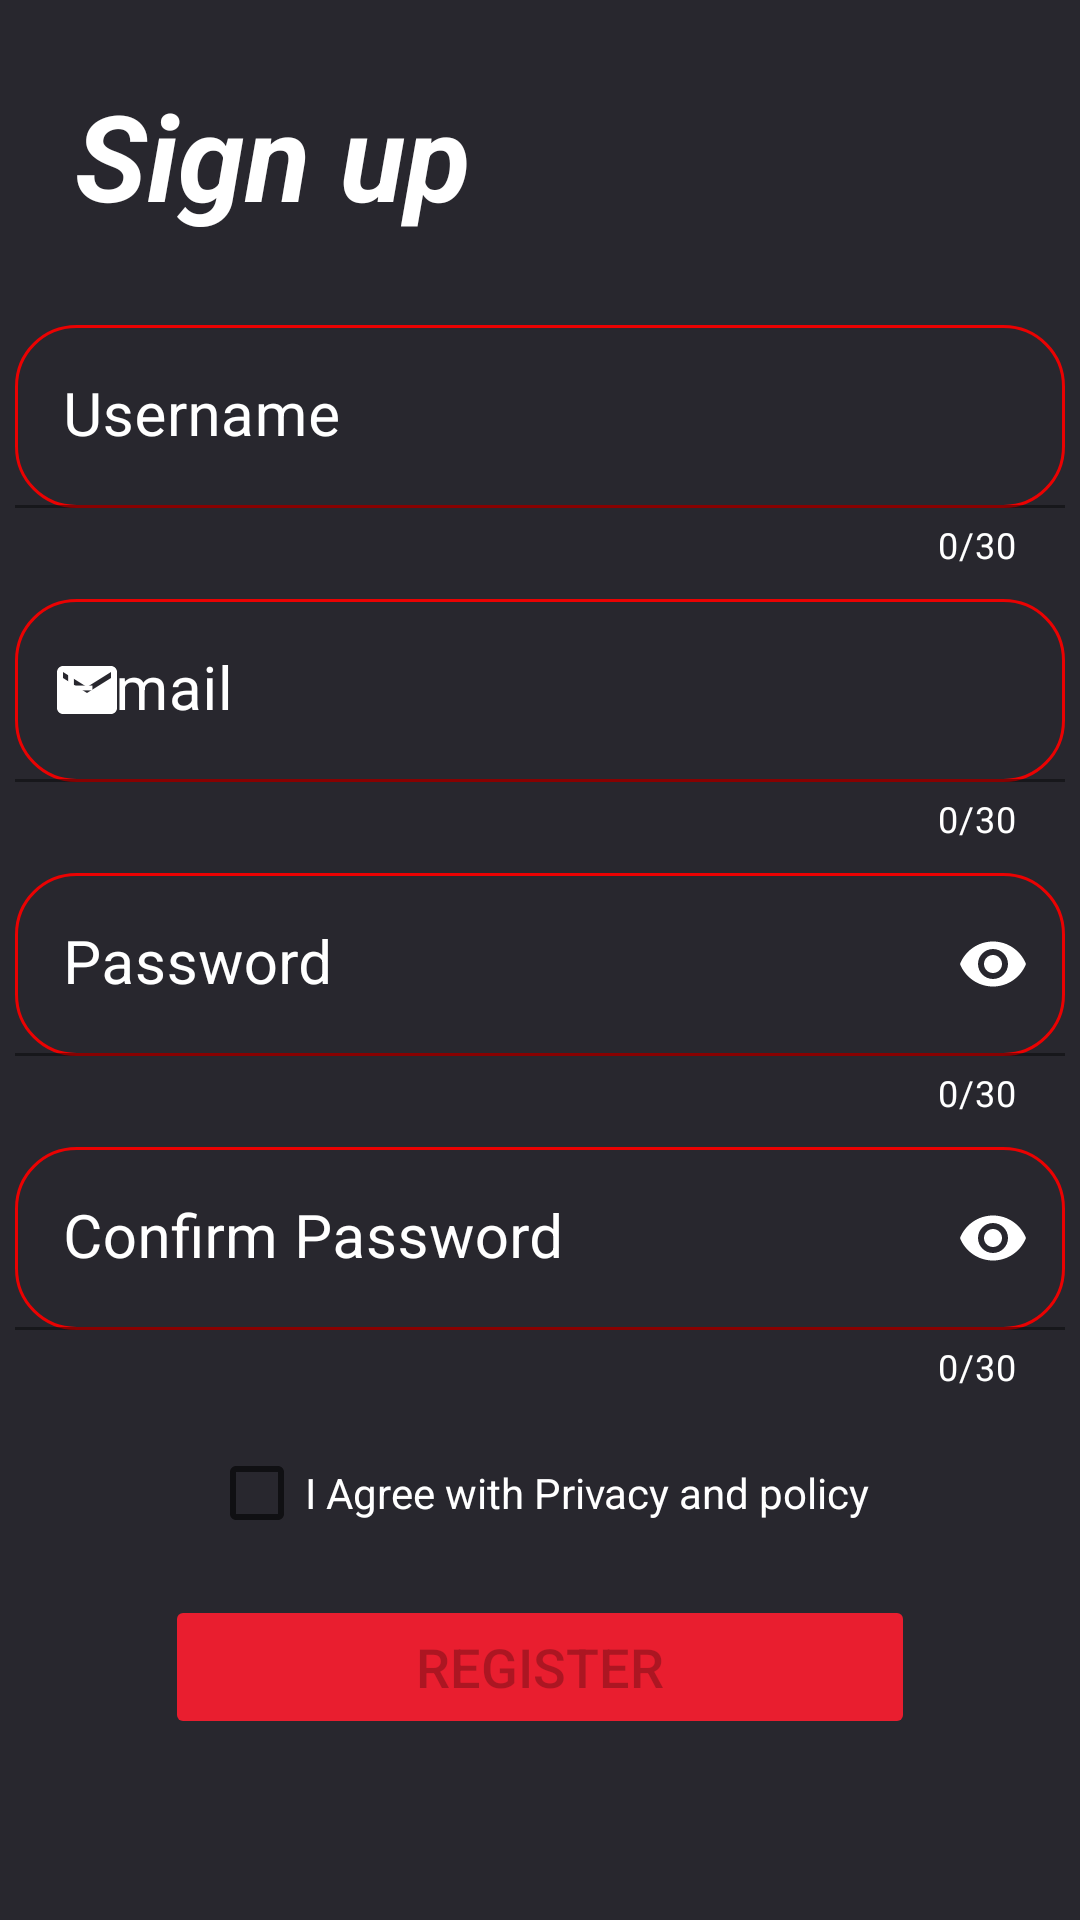

Android layout source for this screen:
<!-- AndroidManifest.xml: application theme Theme.COfC -->
<!-- res/layout/sign_up.xml -->
<?xml version="1.0" encoding="utf-8"?>
<layout xmlns:android="http://schemas.android.com/apk/res/android"
    xmlns:app="http://schemas.android.com/apk/res-auto"
    xmlns:tools="http://schemas.android.com/tools">

    <data>

    </data>

    <LinearLayout
        android:layout_width="match_parent"
        android:layout_height="match_parent"
        android:background="#28272E"
        android:orientation="vertical"
        tools:context=".ui.activity.SignUp">

        <TextView
            android:layout_width="wrap_content"
            android:layout_height="wrap_content"
            android:text="@string/sign_up"
            android:textColor="#FFFFFF"
            android:textSize="40sp"
            android:textStyle="bold|italic"
            android:layout_margin="25sp"
            android:autoSizeTextType="uniform"
            android:autoSizeMaxTextSize="50sp"
            android:autoSizeMinTextSize="30sp" />

        <com.google.android.material.textfield.TextInputLayout
            android:id="@+id/su_tiL_username"
            android:layout_width="match_parent"
            android:layout_height="wrap_content"
            android:layout_margin="5sp"
            android:hint="@string/username"
            android:textColorHint="@color/white"
            app:counterEnabled="true"
            app:counterMaxLength="30"
            app:counterTextColor="@color/white"
            app:startIconDrawable="@drawable/person"
            app:startIconTint="@color/white"
            >

            <com.google.android.material.textfield.TextInputEditText
                android:id="@+id/su_et_username"
                android:layout_width="match_parent"
                android:layout_height="wrap_content"
                android:background="@drawable/change_colour"
                android:inputType="textPersonName"
                android:textColor="@color/white"
                android:maxLength="30"
                android:textSize="20sp" />
        </com.google.android.material.textfield.TextInputLayout>

        <com.google.android.material.textfield.TextInputLayout
            android:id="@+id/su_tiL_email"
            android:layout_width="match_parent"
            android:layout_height="wrap_content"
            android:layout_margin="5sp"
            android:hint="@string/email"
            android:textColorHint="@color/white"
            app:counterEnabled="true"
            app:counterMaxLength="30"
            app:counterTextColor="@color/white"
            app:startIconDrawable="@drawable/ic_email"
            app:startIconTint="@color/white"
            >

            <com.google.android.material.textfield.TextInputEditText
                android:id="@+id/su_et_email"
                android:layout_width="match_parent"
                android:layout_height="wrap_content"
                android:background="@drawable/change_colour"
                android:inputType="textEmailAddress"
                android:textColor="@color/white"
                android:maxLength="30"
                android:textSize="20sp" />
        </com.google.android.material.textfield.TextInputLayout>

        <com.google.android.material.textfield.TextInputLayout
            android:id="@+id/su_tiL_password"
            android:layout_width="match_parent"
            android:layout_height="wrap_content"
            android:layout_margin="5sp"
            android:hint="@string/password"
            android:textColorHint="@color/white"
            app:counterEnabled="true"
            app:counterMaxLength="30"
            app:counterTextColor="@color/white"
            app:passwordToggleEnabled="true"
            app:passwordToggleTint="@color/white"
            app:startIconDrawable="@drawable/ic_lock"
            app:startIconTint="@color/white"
            >

            <com.google.android.material.textfield.TextInputEditText
                android:id="@+id/su_et_password"
                android:layout_width="match_parent"
                android:layout_height="wrap_content"
                android:background="@drawable/change_colour"
                android:inputType="textPassword"
                android:textColor="@color/white"
                android:maxLength="30"
                android:textSize="20sp" />
        </com.google.android.material.textfield.TextInputLayout>

        <com.google.android.material.textfield.TextInputLayout
            android:id="@+id/su_tiL_confirm_password"
            android:layout_width="match_parent"
            android:layout_height="wrap_content"
            android:layout_margin="5sp"
            android:hint="@string/confirm_password"
            android:textColorHint="@color/white"
            app:counterEnabled="true"
            app:counterMaxLength="30"
            app:counterTextColor="@color/white"
            app:passwordToggleEnabled="true"
            app:passwordToggleTint="@color/white"
            app:startIconDrawable="@drawable/ic_lock"
            app:startIconTint="@color/white"
            >

            <com.google.android.material.textfield.TextInputEditText
                android:id="@+id/su_et_confirm_password"
                android:layout_width="match_parent"
                android:layout_height="wrap_content"
                android:background="@drawable/change_colour"
                android:inputType="textPassword"
                android:textColor="@color/white"
                android:maxLength="30"
                android:textSize="20sp" />
        </com.google.android.material.textfield.TextInputLayout>

        <CheckBox
            android:id="@+id/su_cb_agree"
            android:layout_width="wrap_content"
            android:layout_height="wrap_content"
            android:layout_margin="5sp"
            android:layout_gravity="center_horizontal"
            android:text="@string/agree_terms"
            android:textColor="#FFFFFF" />

        <Button
            android:id="@+id/su_btn_register"
            android:layout_width="250sp"
            android:layout_height="wrap_content"
            android:layout_gravity="center"
            android:layout_margin="5sp"
            android:text="@string/register"
            android:textSize="18sp"
            app:backgroundTint="#E91E2F"
            android:enabled="false"/>

        <LinearLayout
            android:layout_width="match_parent"
            android:layout_height="match_parent"
            android:orientation="horizontal"
            android:layout_margin="5sp"
            android:gravity="top"
            android:padding="20sp"
            android:weightSum="9">

            <TextView
                android:layout_width="wrap_content"
                android:layout_height="wrap_content"
                android:layout_weight="5"
                android:gravity="center"
                android:text="@string/already_have_account"
                android:textColor="@color/white" />

            <Button
                android:id="@+id/su_btn_signin"
                android:layout_width="wrap_content"
                android:layout_height="wrap_content"
                android:layout_weight="4"
                android:text="@string/sign_in"
                android:textColor="#E91E2F"
                android:textSize="12sp"
                app:backgroundTint="#28272E" />
        </LinearLayout>

    </LinearLayout>
</layout>
<!-- resources referenced by this layout -->
<resources>
  <!-- drawable change_colour (drawable-v24) -->
  <?xml version="1.0" encoding="utf-8"?>
  <shape
      xmlns:android="http://schemas.android.com/apk/res/android"
      android:shape="rectangle" >
      <solid android:color="#00FFFFFF" />
      <corners android:radius="20sp"/>
      <stroke android:width="1sp" android:color="#EA0202"/>
  </shape>
  <!-- drawable ic_email (drawable-v24) -->
  <vector xmlns:android="http://schemas.android.com/apk/res/android"
      android:width="24dp"
      android:height="24dp"
      android:viewportWidth="24"
      android:viewportHeight="24"
      android:tint="#fff"
      >
    <path
        android:fillColor="@android:color/white"
        android:pathData="M20,4L4,4c-1.1,0 -1.99,0.9 -1.99,2L2,18c0,1.1 0.9,2 2,2h16c1.1,0 2,-0.9 2,-2L22,6c0,-1.1 -0.9,-2 -2,-2zM20,8l-8,5 -8,-5L4,6l8,5 8,-5v2z"/>
  </vector>
  <string name="agree_terms">I Agree with Privacy and policy</string>
  <string name="already_have_account">Already have an account ?</string>
  <string name="confirm_password">Confirm Password</string>
  <string name="email">E-mail</string>
  <string name="password">Password</string>
  <string name="register">Register</string>
  <string name="sign_in">Sign in</string>
  <string name="sign_up">Sign up</string>
  <string name="username">Username</string>
  <style name="Theme.COfC" parent="Theme.MaterialComponents.Light.NoActionBar">
          
          <item name="colorPrimary">@color/purple_500</item>
          <item name="colorPrimaryVariant">#CC214C95</item>
          <item name="colorOnPrimary">@color/white</item>
          
          <item name="colorSecondary">@color/teal_200</item>
          <item name="colorSecondaryVariant">@color/teal_700</item>
          <item name="colorOnSecondary">@color/black</item>
          
          <item name="android:statusBarColor" tools:targetApi="l">?attr/colorPrimaryVariant</item>
          
          <item name="android:windowNoTitle">true</item>
          <item name="android:windowFullscreen">true</item>
          
      </style>
  <!-- not gathered from this repository: default colours our renderer supplied (Android Studio template values) -->
  <color name="purple_500">#FF6200EE</color>
  <color name="teal_200">#FF03DAC5</color>
  <color name="teal_700">#FF018786</color>
  <color name="black">#FF000000</color>
  <color name="white">#FFFFFFFF</color>
</resources>
